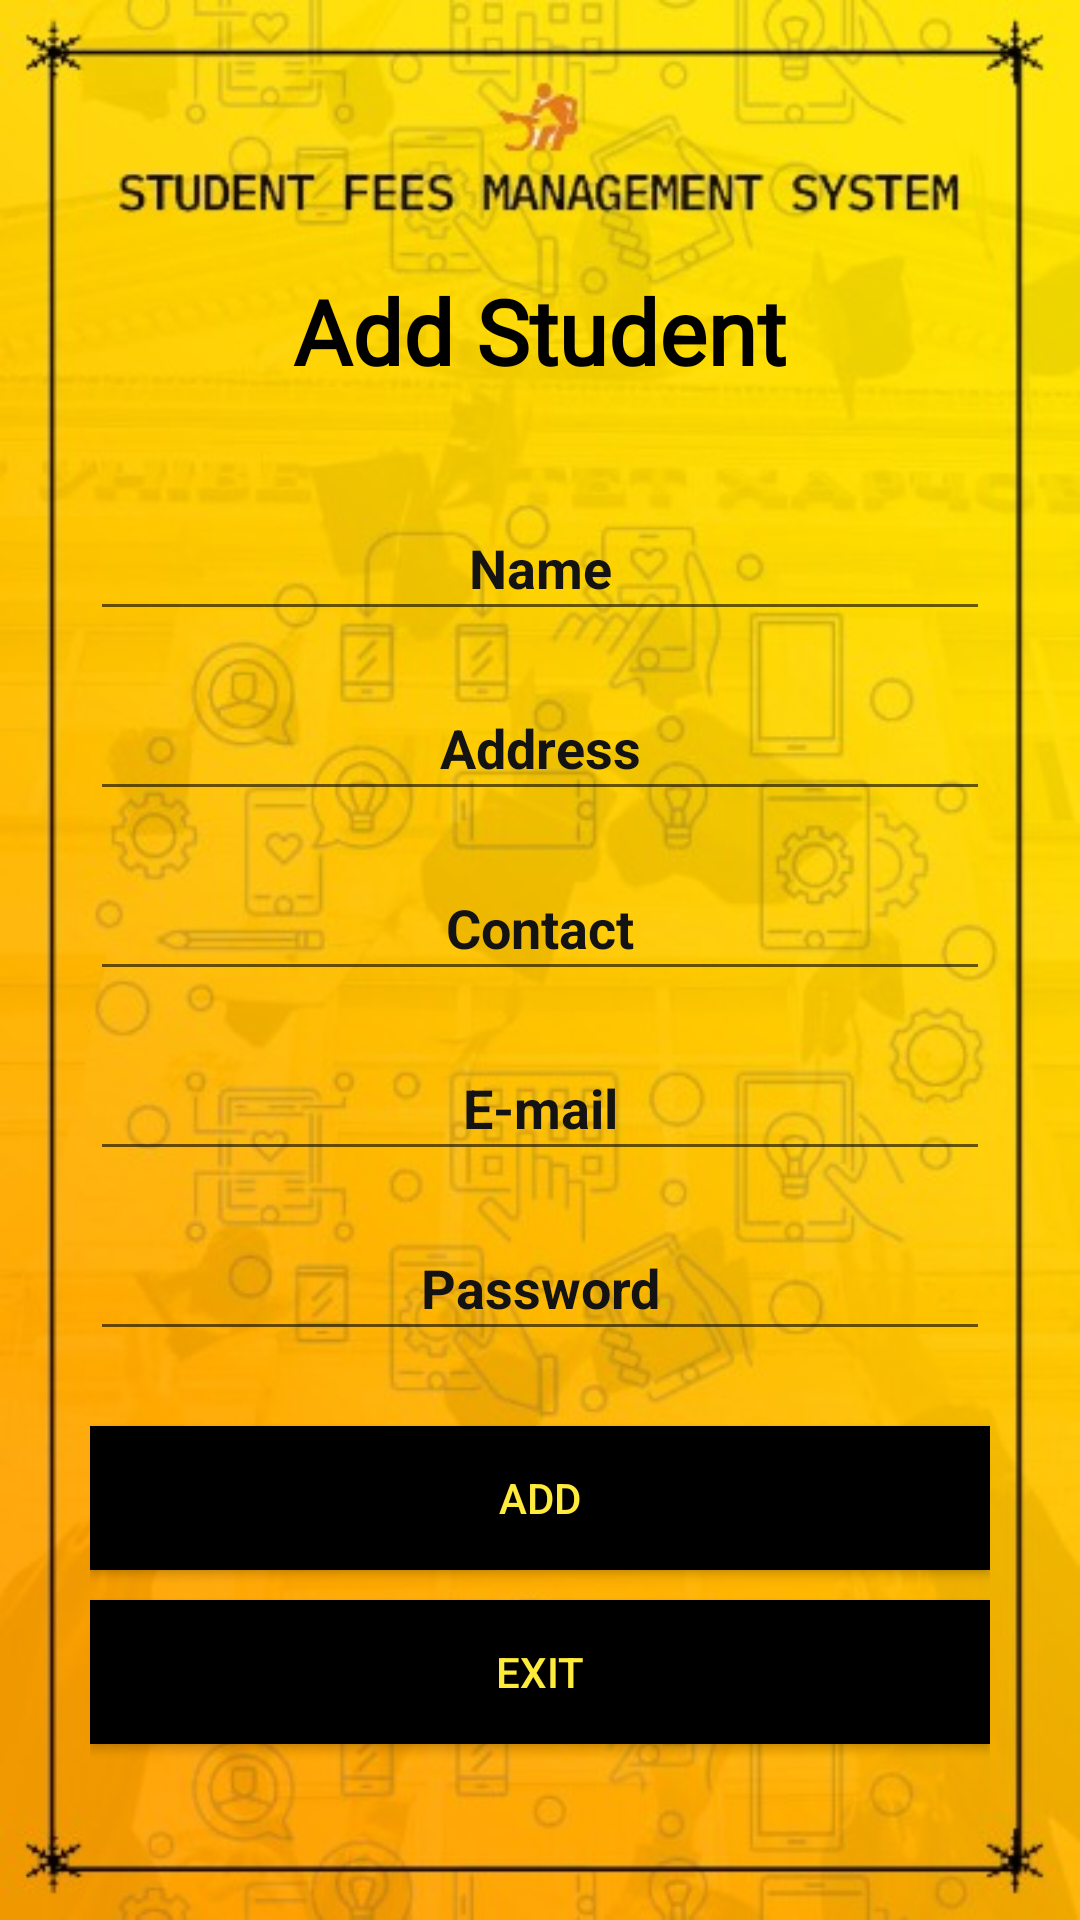

Layout XML and referenced resources for this Android screen:
<!-- AndroidManifest.xml: application theme AppTheme -->
<!-- res/layout/fragment_one.xml -->
<?xml version="1.0" encoding="utf-8"?>
<FrameLayout xmlns:android="http://schemas.android.com/apk/res/android"
    xmlns:app="http://schemas.android.com/apk/res-auto"
    xmlns:tools="http://schemas.android.com/tools"
    android:layout_width="match_parent"

    android:layout_height="match_parent"
    android:background="@drawable/logo"
    android:padding="20dp"
    tools:context=".One">


    <RelativeLayout
        android:layout_width="match_parent"
        android:layout_height="match_parent">

        <TextView
            android:id="@+id/textView9"
            style="@style/HeadText"
            android:layout_width="wrap_content"
            android:layout_height="wrap_content"
            android:layout_centerHorizontal="true"
            android:layout_marginTop="65dp"
            android:text="@string/t1" />

        <LinearLayout
            android:layout_width="match_parent"
            android:layout_height="match_parent"
            android:layout_below="@id/textView9"
            android:layout_marginTop="10dp"
            android:orientation="vertical"
            android:padding="10dp">

            <EditText
                android:id="@+id/Name"
                android:layout_width="match_parent"
                android:layout_height="45dp"
                android:layout_marginTop="10dp"
                android:ems="10"
                android:gravity="center"
                android:hint="@string/name"
                android:inputType="textPersonName"
                android:textColor="#0E0E0E"
                android:textColorHint="#131313"
                android:textStyle="bold" />

            <EditText
                android:id="@+id/Address"
                android:layout_width="match_parent"
                android:layout_height="45dp"
                android:layout_marginTop="15dp"
                android:ems="10"
                android:gravity="center"
                android:hint="@string/add"
                android:inputType="textPersonName"
                android:textColor="#0E0E0E"
                android:textColorHint="#131313"
                android:textStyle="bold" />

            <EditText
                android:id="@+id/Contact"
                android:layout_width="match_parent"
                android:layout_height="45dp"
                android:layout_marginTop="15dp"
                android:ems="10"
                android:gravity="center"
                android:hint="@string/cont"
                android:inputType="phone"
                android:textColor="#0E0E0E"
                android:textColorHint="#131313"
                android:textStyle="bold" />

            <EditText
                android:id="@+id/Email"
                android:layout_width="match_parent"
                android:layout_height="45dp"
                android:layout_marginTop="15dp"
                android:ems="10"
                android:gravity="center"
                android:hint="@string/email"
                android:inputType="textEmailAddress"
                android:textColor="#0E0E0E"
                android:textColorHint="#131313"
                android:textStyle="bold" />

            <EditText
                android:id="@+id/Pass"
                android:layout_width="match_parent"
                android:layout_height="45dp"
                android:layout_marginTop="15dp"
                android:ems="10"
                android:gravity="center"
                android:hint="@string/pass"
                android:inputType="textPassword"
                android:textColor="#0E0E0E"
                android:textColorHint="#131313"
                android:textStyle="bold" />

            <Button
                android:id="@+id/button2"
                android:layout_width="300dp"
                android:layout_height="wrap_content"
                android:layout_below="@id/textView12"
                android:layout_centerHorizontal="false"
                android:layout_gravity="center"
                android:layout_marginTop="25dp"
                android:background="@android:color/black"
                android:text="@string/addbtn"
                android:textColor="#FFEB3B" />

            <Button
                android:id="@+id/button3"
                android:layout_width="300dp"
                android:layout_height="wrap_content"
                android:layout_gravity="center_horizontal"
                android:layout_marginTop="10dp"
                android:background="@android:color/black"
                android:text="@string/ext"
                android:textColor="#FFEB3B" />
        </LinearLayout>


    </RelativeLayout>


</FrameLayout>
<!-- resources referenced by this layout -->
<resources>
  <!-- drawable logo: png bitmap (drawable, 371331 bytes) -->
  <string name="add">Address</string>
  <string name="addbtn">Add</string>
  <string name="cont">Contact</string>
  <string name="email">E-mail</string>
  <string name="ext">Exit</string>
  <string name="name">Name</string>
  <string name="pass">Password</string>
  <string name="t1">Add Student</string>
  <style name="HeadText">
          <item name="android:fontFamily">@font/eagle_lake</item>
          <item name="android:padding">5dp</item>
         <item name="android:textColor">@android:color/background_dark</item>
          <item name="android:textSize">30sp</item>
          <item name="android:textStyle">bold</item>
      </style>
  <style name="AppTheme" parent="Theme.AppCompat.Light.NoActionBar">
          
          <item name="colorPrimary">@color/colorPrimary</item>
          <item name="colorPrimaryDark">@color/colorPrimaryDark</item>
          <item name="colorAccent">@color/colorAccent</item>
      </style>
  <color name="colorPrimary">#0E0E0E</color>
  <color name="colorPrimaryDark">#3700B3</color>
  <color name="colorAccent">#131313</color>
</resources>
